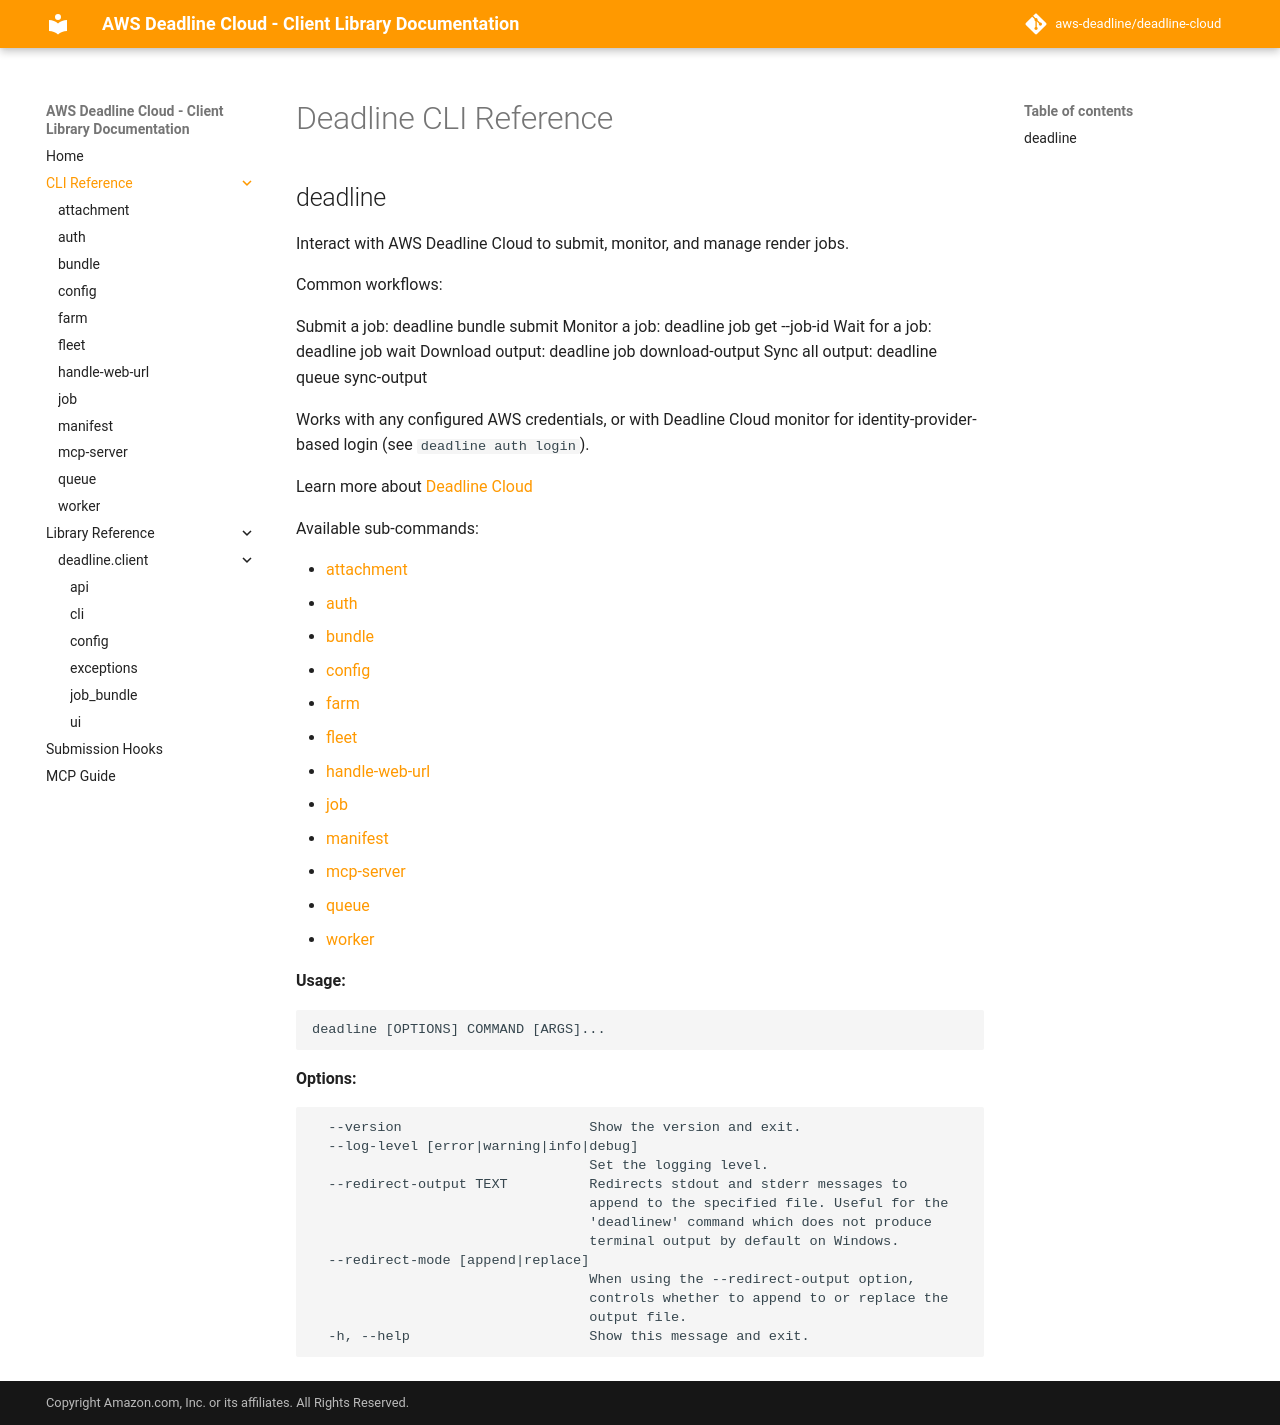

repository: kavmur/deadline-cloud · page: cli_reference/index.html · generator: mkdocs

# Deadline CLI Reference

::: mkdocs-click
    :module: deadline.client.cli._main_for_docs
    :command: deadline
    :prog_name: deadline
    :list_subcommands: false
    :depth: 1
